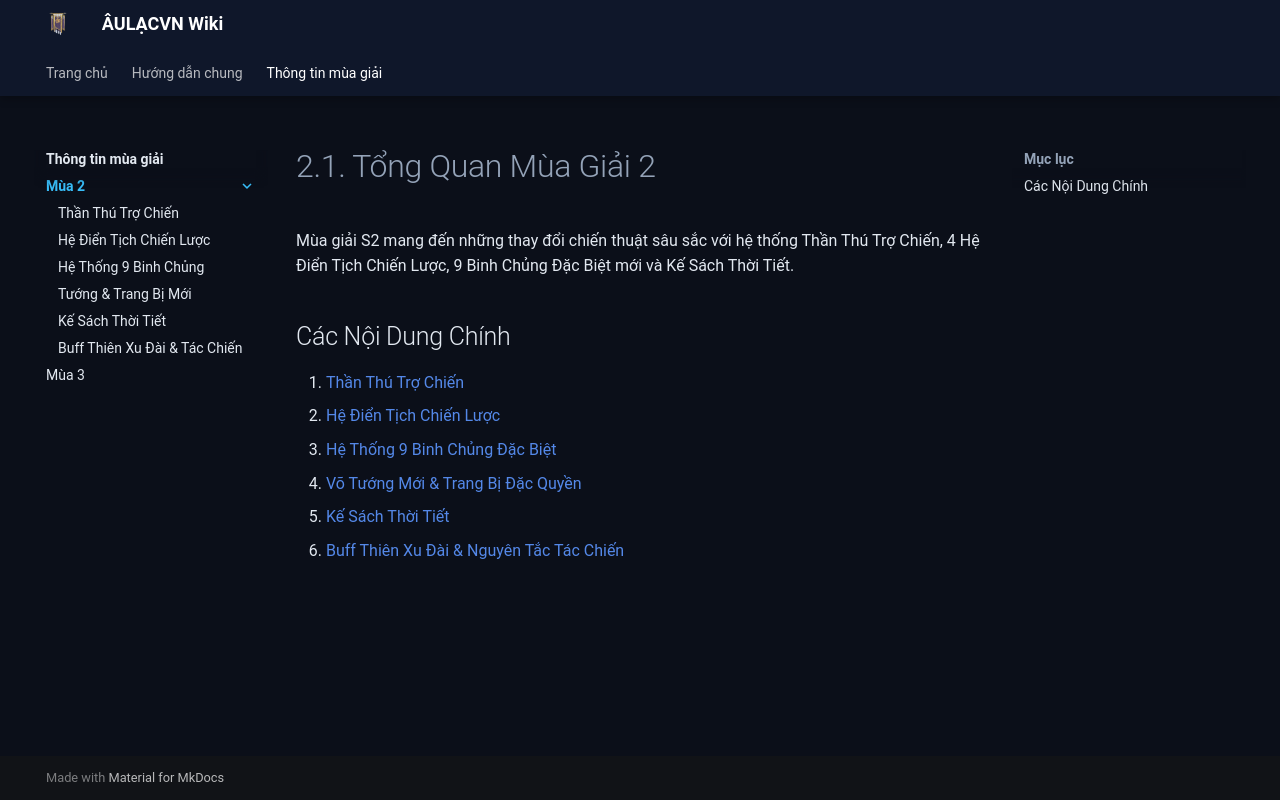

repository: HTT5104/AULACVN_Wiki · page: thong-tin-mua-giai/mua-2/index.html · generator: mkdocs

# 2.1. Tổng Quan Mùa Giải 2

Mùa giải S2 mang đến những thay đổi chiến thuật sâu sắc với hệ thống Thần Thú Trợ Chiến, 4 Hệ Điển Tịch Chiến Lược, 9 Binh Chủng Đặc Biệt mới và Kế Sách Thời Tiết.

## Các Nội Dung Chính
1. [Thần Thú Trợ Chiến](than-thu-tro-chien.md)
2. [Hệ Điển Tịch Chiến Lược](4-he-dien-tich.md)
3. [Hệ Thống 9 Binh Chủng Đặc Biệt](9-binh-chung.md)
4. [Võ Tướng Mới & Trang Bị Đặc Quyền](vo-tuong-trang-bi.md)
5. [Kế Sách Thời Tiết](ke-sach-thoi-tiet.md)
6. [Buff Thiên Xu Đài & Nguyên Tắc Tác Chiến](thien-xu-dai.md)
